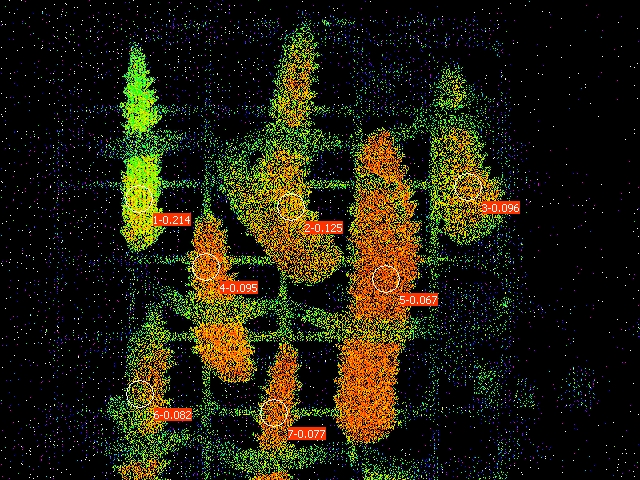

Source data for this figure (header and first rows):
Date; Time; No.; PAR; F1; F2; F3; F4; F5; F6; F7; Fm'1; Fm'2; Fm'3; Fm'4; Fm'5; Fm'6; Fm'7; Y(II)1; Y(II)2; Y(II)3; Y(II)4; Y(II)5; Y(II)6
27.06.23; 20:12:16; 1; 0; 0.0738; 0.0650; 0.0601; 0.1305; 0.1559; 0.0494; 0.1056; 0.0938; 0.0743; 0.0665; 0.1442; 0.1672; 0.0538; 0.1144; 0.214; 0.125; 0.096; 0.095; 0.067; 0.082
